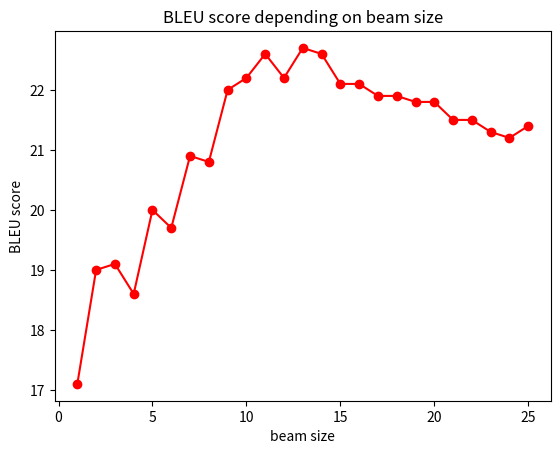
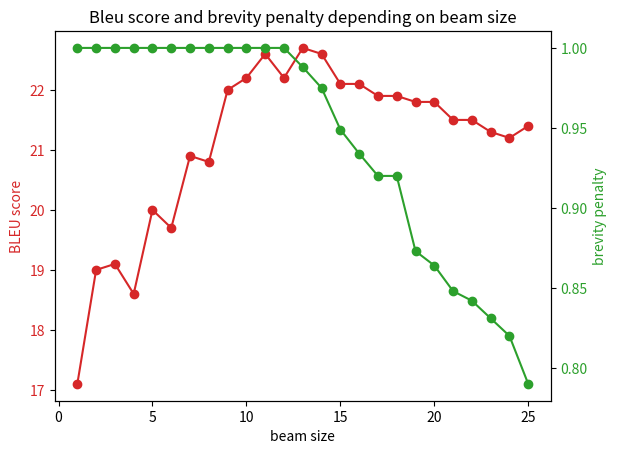

Recreate these plots in Python, in order.
import matplotlib.pyplot as plt

# BLEU score
beam_size = range(26)[1:]
bleu_score = [17.1, 19.0, 19.1, 18.6, 20.0,19.7, 20.9, 20.8, 22.0, 22.2, 22.6, 22.2, 22.7, 22.6, 22.1, 22.1, 21.9, 21.9,
              21.8, 21.8, 21.5, 21.5, 21.3, 21.2, 21.4]
brevity_penalty = [1.000, 1.000, 1.000, 1.000, 1.000, 1.000, 1.000, 1.000, 1.000, 1.000, 1.000, 1.000, 0.988, 0.975,
                   0.949, 0.934, 0.920, 0.920, 0.873, 0.864, 0.848, 0.842, 0.831, 0.820, 0.790]

plt.plot(beam_size, bleu_score, '-ok', color='red')
plt.xlabel('beam size')
plt.ylabel('BLEU score')
plt.title('BLEU score depending on beam size')
# plt. show()

# BLEU score + brevity penalty
# Creating plot with bleu score
fig, ax1 = plt.subplots()

color = 'tab:red'
ax1.set_xlabel('beam size')
ax1.set_ylabel('BLEU score', color=color)
ax1.plot(beam_size, bleu_score, color=color, marker='o')
ax1.tick_params(axis='y', labelcolor=color)

# add twin axis with brevity penalty
ax2 = ax1.twinx()

color = 'tab:green'
ax2.set_ylabel('brevity penalty', color=color)
ax2.plot(beam_size, brevity_penalty, color=color, marker='o')
ax2.tick_params(axis='y', labelcolor=color)

# Adding title
plt.title('Bleu score and brevity penalty depending on beam size')

# Show plot
plt.show()
